The GitHub repository Portant346/maze_solver_model_comparison contains a labelled image folder "dataset_unificado" with 9 categories: arrow left, arrow right, arrow up, cross, free path, goal, wall, wall left, wall right. Examples follow, each with its label.

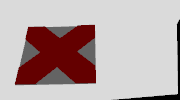
Label: cross

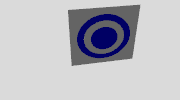
Label: goal

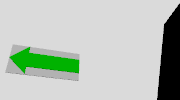
Label: arrow left

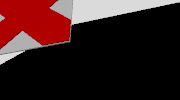
Label: cross

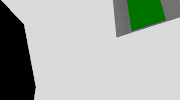
Label: arrow up

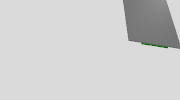
Label: free path
